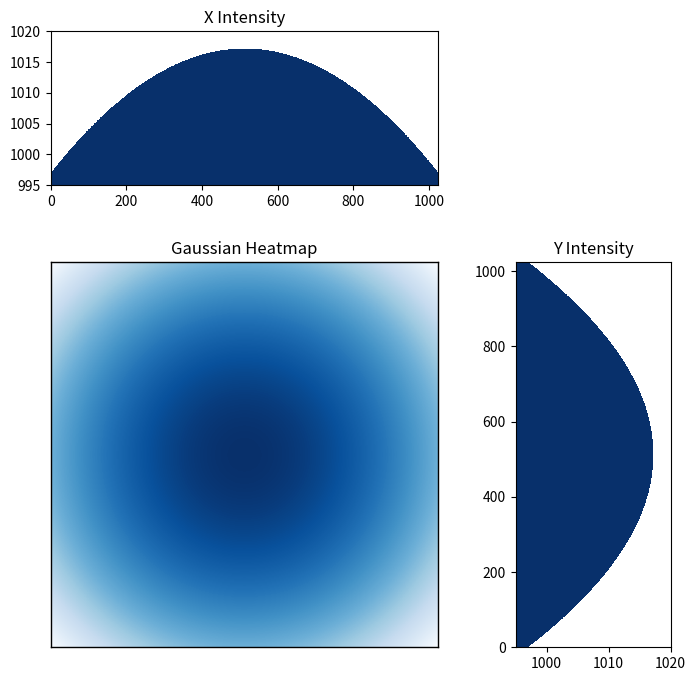

The matplotlib source for this figure:
import numpy as np
import seaborn as sns
import matplotlib.pyplot as plt
import matplotlib.cm as cm

# Define Gaussian function
sigma = 5
x, y = np.meshgrid(np.linspace(-1, 1, 1024), np.linspace(-1, 1, 1024))
gaussian = np.exp(-(x**2 + y**2) / (2 * sigma**2))

# Create the histogram values for y
y_hist_values = gaussian.sum(axis=0)

# Create the histogram values for x
x_hist_values = gaussian.sum(axis=1)

cmap = cm.get_cmap("Blues")
darkest_blue = cmap(1.0)

# Create the figure and grid layout
fig = plt.figure(figsize=(8, 8))
grid = plt.GridSpec(3, 3, hspace=0.5, wspace=0.5)

# Add the Gaussian heatmap in the center
ax_center = fig.add_subplot(grid[1:, :2])
sns.heatmap(gaussian, ax=ax_center, cmap="Blues", cbar=False, xticklabels=False, yticklabels=False)
ax_center.set_title('Gaussian Heatmap')

# Add a black border around the heatmap using axes spines
for spine in ax_center.spines.values():
    spine.set_visible(True)
    spine.set_edgecolor('black')
    spine.set_linewidth(1)

# Add the x bar plot on top of the heatmap using Matplotlib
ax_top = fig.add_subplot(grid[0, :2])
ax_top.bar(np.linspace(1, 1024, 1024), x_hist_values, width=1.0, color=darkest_blue)  # Use the extracted color
ax_top.set_title('X Intensity')
ax_top.set_ylim(995, 1020)
ax_top.set_xlim(0, 1024)

# Add the y bar plot to the right of the heatmap using Matplotlib
ax_right = fig.add_subplot(grid[1:, 2])
ax_right.barh(np.linspace(1, 1024, 1024), y_hist_values, height=1.0, color=darkest_blue)  # Use the extracted color
ax_right.set_title('Y Intensity')
ax_right.set_xlim(995, 1020)
ax_right.set_ylim(0, 1024)

# Show the combined figure
plt.show()
